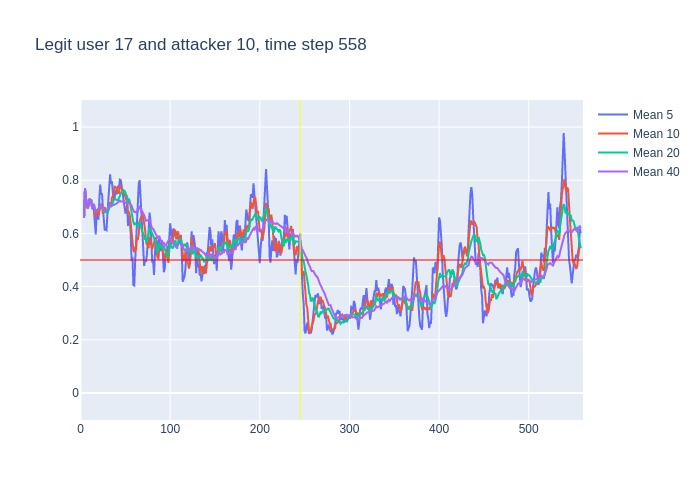

Source data for this figure (header and first rows):
, time, confidence, avg_5_conf, avg_10_conf, avg_20_conf, avg_40_conf, real_user, predicted, user_count
0, 3, 0.66, , , , , 17, 17, 16
1, 4, 0.88, 0.66, 0.66, 0.66, 0.66, 17, 17, 16
2, 5, 0.66, 0.77, 0.77, 0.77, 0.77, 17, 17, 16
3, 6, 0.67, 0.7333, 0.7333, 0.7333, 0.7333, 17, 17, 16
4, 7, 0.6, 0.7175, 0.7175, 0.7175, 0.7175, 17, 17, 16
5, 8, 0.75, 0.694, 0.694, 0.694, 0.694, 17, 17, 16
6, 9, 0.89, 0.712, 0.7033, 0.7033, 0.7033, 17, 17, 16
7, 10, 0.7, 0.714, 0.73, 0.73, 0.73, 17, 17, 16
8, 11, 0.7, 0.722, 0.7263, 0.7263, 0.7263, 17, 17, 16
9, 12, 0.42, 0.728, 0.7233, 0.7233, 0.7233, 17, 17, 16
10, 13, 0.77, 0.692, 0.693, 0.693, 0.693, 17, 17, 16
11, 14, 0.83, 0.696, 0.704, 0.7, 0.7, 17, 17, 16
12, 15, 0.46, 0.684, 0.699, 0.7108, 0.7108, 17, 17, 16
13, 16, 0.5, 0.636, 0.679, 0.6915, 0.6915, 17, 17, 16
14, 17, 0.82, 0.596, 0.662, 0.6779, 0.6779, 17, 17, 16
15, 18, 0.71, 0.676, 0.684, 0.6873, 0.6873, 17, 17, 16
16, 19, 0.77, 0.664, 0.68, 0.6887, 0.6887, 17, 17, 16
17, 20, 0.84, 0.652, 0.668, 0.6935, 0.6935, 17, 17, 16
18, 21, 0.78, 0.728, 0.682, 0.7017, 0.7017, 17, 17, 16
19, 22, 0.63, 0.784, 0.69, 0.7058, 0.7058, 17, 17, 16
20, 23, 0.73, 0.746, 0.711, 0.702, 0.702, 17, 17, 16
21, 24, 0.49, 0.75, 0.707, 0.7055, 0.7033, 17, 17, 16
22, 25, 0.67, 0.694, 0.673, 0.686, 0.6936, 17, 17, 16
23, 26, 0.55, 0.66, 0.694, 0.6865, 0.6926, 17, 17, 16
24, 27, 0.63, 0.614, 0.699, 0.6805, 0.6867, 17, 17, 16
25, 28, 0.72, 0.614, 0.68, 0.682, 0.6844, 17, 17, 16
26, 29, 0.79, 0.612, 0.681, 0.6805, 0.6858, 17, 17, 16
27, 30, 0.91, 0.672, 0.683, 0.6755, 0.6896, 17, 17, 16
28, 31, 0.86, 0.72, 0.69, 0.686, 0.6975, 17, 17, 16
29, 32, 0.83, 0.782, 0.698, 0.694, 0.7031, 17, 17, 16
30, 33, 0.54, 0.822, 0.718, 0.7145, 0.7073, 17, 17, 16
31, 34, 0.84, 0.786, 0.699, 0.703, 0.7019, 17, 17, 16
32, 35, 0.72, 0.796, 0.734, 0.7035, 0.7063, 17, 17, 16
33, 36, 0.71, 0.758, 0.739, 0.7165, 0.7067, 17, 17, 16
34, 37, 0.84, 0.728, 0.755, 0.727, 0.7068, 17, 17, 16
35, 38, 0.71, 0.73, 0.776, 0.728, 0.7106, 17, 17, 16
36, 39, 0.75, 0.764, 0.775, 0.728, 0.7106, 17, 17, 16
37, 40, 0.8, 0.746, 0.771, 0.727, 0.7116, 17, 17, 16
38, 41, 0.78, 0.762, 0.76, 0.725, 0.7139, 17, 17, 16
39, 42, 0.83, 0.776, 0.752, 0.725, 0.7156, 17, 17, 16
40, 43, 0.85, 0.774, 0.752, 0.735, 0.7185, 17, 17, 16
41, 44, 0.74, 0.802, 0.783, 0.741, 0.7232, 17, 17, 16
42, 45, 0.68, 0.8, 0.773, 0.7535, 0.7198, 17, 17, 16
43, 46, 0.62, 0.776, 0.769, 0.754, 0.7203, 17, 17, 16
44, 47, 0.73, 0.744, 0.76, 0.7575, 0.719, 17, 17, 16
45, 48, 0.68, 0.724, 0.749, 0.7625, 0.7223, 17, 17, 16
46, 49, 0.68, 0.69, 0.746, 0.7605, 0.7205, 17, 17, 16
47, 50, 0.68, 0.678, 0.739, 0.755, 0.7152, 17, 17, 16
48, 51, 0.79, 0.678, 0.727, 0.7435, 0.7148, 17, 17, 16
49, 52, 0.31, 0.712, 0.728, 0.74, 0.717, 17, 17, 16
50, 53, 0.88, 0.628, 0.676, 0.714, 0.7143, 17, 17, 16
51, 54, 0.62, 0.668, 0.679, 0.731, 0.717, 17, 17, 16
52, 55, 0.4, 0.656, 0.667, 0.72, 0.7118, 17, 17, 16
53, 56, 0.27, 0.6, 0.639, 0.704, 0.7103, 17, 17, 16
54, 57, 0.39, 0.496, 0.604, 0.682, 0.7045, 17, 18, 16
55, 58, 0.35, 0.512, 0.57, 0.6595, 0.6937, 17, 16, 16
56, 59, 0.61, 0.406, 0.537, 0.6415, 0.6847, 17, 17, 16
57, 60, 0.86, 0.404, 0.53, 0.6345, 0.6807, 17, 17, 16
58, 61, 0.68, 0.496, 0.548, 0.6375, 0.6813, 17, 17, 16
59, 62, 0.82, 0.578, 0.537, 0.6325, 0.6787, 17, 17, 16
... 496 more rows
